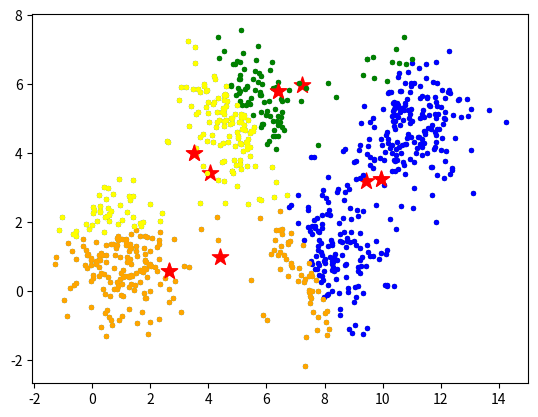

Write the Python code that produced this figure.
# Import Some Library

from copy import deepcopy

import numpy as np

import pandas as pd

from matplotlib import pyplot as plt
# Randomly Initialize Four Centers, the Model Should Predict Similar Results

center_1 = np.array([1,1])

center_2 = np.array([5,5])

center_3 = np.array([8,1])

center_4 = np.array([11,5])





# Generate Random Data

data_1 = np.random.randn(200, 2) + center_1

data_2 = np.random.randn(200,2) + center_2

data_3 = np.random.randn(200,2) + center_3

data_4 = np.random.randn(200,2) + center_4





# Final Data

data = np.concatenate((data_1, data_2, data_3, data_4), axis = 0)



# Visualization

plt.scatter(data[:,0], data[:,1], s=8)
# Number of Clusters k

k = 4



# Number of Training Data

n = data.shape[0]



# Number of Features in the Data

c = data.shape[1]



# Generate Random Centers

mean = np.mean(data, axis = 0)

std = np.std(data, axis = 0)

centers = np.random.randn(k,c)*std + mean



# Viasualization Data along with Centers

plt.scatter(data[:,0], data[:,1], s=7)

plt.scatter(centers[:,0], centers[:,1], marker='*', c='red', s=150)
# Main K_Means_Clustering Function



# Initialize Center_old and Center_new to Store Center

centers_old = np.zeros(centers.shape)

centers_new = deepcopy(centers)



# Initialize Cluster and Distance

clusters = np.zeros(n)

distances = np.zeros((n,k))





# Initialize Error

error = np.linalg.norm(centers_new - centers_old)



# Compute Until error Become Zero

while error != 0:

    

    # Measure the Distance From Every Center to Every Data

    for i in range(k):

        distances[:,i] = np.linalg.norm(data - centers[i], axis=1)

    

    # Assign All Data to Closest Center

    clusters = np.argmin(distances, axis = 1)

    

    centers_old = deepcopy(centers_new)

    

    # Calculate Mean for Every Cluster and Update the Center

    for i in range(k):

        centers_new[i] = np.mean(data[clusters == i], axis=0)

    

    # New Error

    error = np.linalg.norm(centers_new - centers_old)

    

centers_new
# Plot the data and the centers generated as random

plt.scatter(data[:,0], data[:,1], s=7)

plt.scatter(centers_new[:,0], centers_new[:,1], marker='*', c='red', s=150)
# Separate Data According to Nearest Center

data1 = data[clusters==0]

data2 = data[clusters==1]

data3 = data[clusters==2]

data4 = data[clusters==3]



# Visualization

plt.scatter(data1[:,0], data1[:,1], s=8, color='b')

plt.scatter(data2[:,0], data2[:,1], s=8, color='g')

plt.scatter(data3[:,0], data3[:,1], s=8, color='orange')

plt.scatter(data4[:,0], data4[:,1], s=8, color='yellow')



plt.scatter(centers_new[:,0], centers_new[:, 1], color='red', s=125, marker='*')